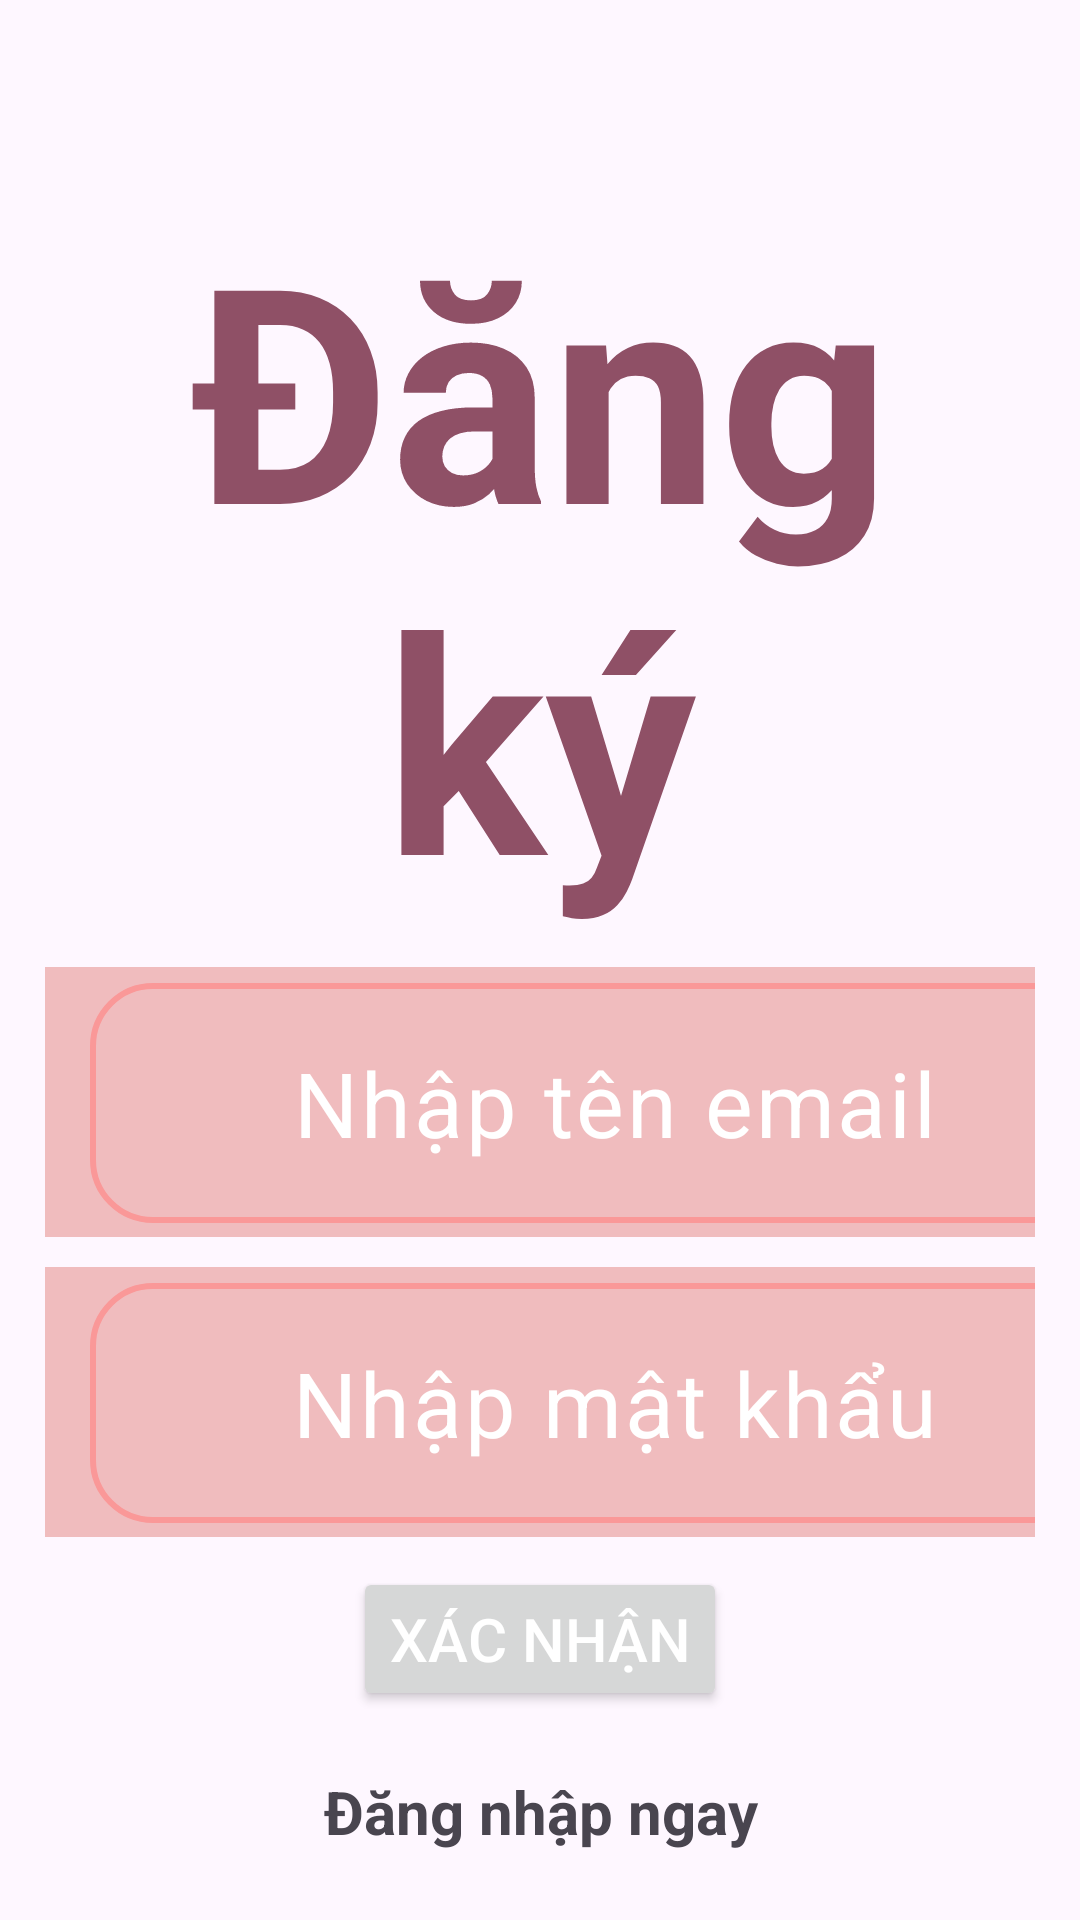

Produce the Android XML layout that renders to this screen, including the resource entries it uses.
<!-- AndroidManifest.xml: application theme Theme.AppWibu -->
<!-- res/layout/activity_screen_dang_ky.xml -->
<?xml version="1.0" encoding="utf-8"?>
<LinearLayout
    xmlns:android="http://schemas.android.com/apk/res/android"
    xmlns:app="http://schemas.android.com/apk/res-auto"
    xmlns:tools="http://schemas.android.com/tools"
    android:layout_width="match_parent"
    android:layout_height="match_parent"
    android:orientation="vertical"
    tools:context=".screenDangKy"
    android:gravity="center"
    >

    <TextView
        android:layout_width="wrap_content"
        android:layout_height="wrap_content"
        android:text="Đăng ký"
        android:textStyle="bold"
        android:textColor="#8F5066"
        android:textAlignment="center"
        android:textSize="100dp"
        android:layout_marginTop="40dp"
        />

    <com.google.android.material.textfield.TextInputLayout
        android:layout_width="match_parent"
        android:layout_height="90dp"
        android:layout_marginLeft="15dp"
        android:layout_marginTop="10dp"
        android:layout_marginRight="15dp"
        android:background="#CBEDAEAE"
        >

        <com.google.android.material.textfield.TextInputEditText
            android:id="@+id/dangky_email"
            android:layout_width="350dp"
            android:layout_height="80dp"
            android:layout_alignParentStart="true"
            android:layout_alignParentTop="true"
            android:layout_marginStart="15dp"
            android:layout_marginTop="25dp"
            android:background="@drawable/bg_edit"
            android:gravity="center"
            android:text="Nhập tên email"
            android:textColor="@color/white"
            android:textSize="30dp"
            android:textColorHint="@color/black"
            android:singleLine="true"
            />
    </com.google.android.material.textfield.TextInputLayout>

    <com.google.android.material.textfield.TextInputLayout
        android:layout_width="match_parent"
        android:layout_height="90dp"
        android:layout_marginLeft="15dp"
        android:layout_marginTop="10dp"
        android:layout_marginRight="15dp"
        android:background="#CBEDAEAE"
        >
        <com.google.android.material.textfield.TextInputEditText
            android:id="@+id/dangky_password"
            android:layout_width="350dp"
            android:layout_height="80dp"
            android:layout_alignTop="@id/dangnhap_email"
            android:layout_marginStart="15dp"
            android:layout_marginTop="80dp"
            android:background="@drawable/bg_edit"
            android:gravity="center"
            android:text="Nhập mật khẩu"
            android:textColor="@color/white"
            android:textSize="30dp"
            android:textColorHint="@color/black"
            android:singleLine="true"
            />
    </com.google.android.material.textfield.TextInputLayout>

    <ProgressBar
        android:id="@+id/progressBar"
        android:visibility="gone"
        android:layout_width="wrap_content"
        android:layout_height="wrap_content"/>

    <Button
        android:id="@+id/dangky_btxacnhan"
        android:layout_width="wrap_content"
        android:layout_height="wrap_content"
        android:layout_marginTop="10dp"
        android:text="Xác nhận"
        android:textColor="@color/white"
        android:textSize="20dp" />

    <TextView
        android:textSize="20sp"
        android:textStyle="bold"
        android:gravity="center"
        android:layout_marginTop="20dp"
        android:id="@+id/loginNow"
        android:text="Đăng nhập ngay"
        android:layout_width="match_parent"
        android:layout_height="wrap_content"/>

</LinearLayout>
<!-- resources referenced by this layout -->
<resources>
  <!-- drawable bg_edit (drawable) -->
  <?xml version="1.0" encoding="utf-8"?>
  <shape xmlns:android="http://schemas.android.com/apk/res/android">
  <corners android:radius="20dp"></corners>
      <stroke android:width="2dp"
          android:color="#FFFA9898"
          />
  </shape>
  <style name="Theme.AppWibu" parent="Base.Theme.AppWibu" />
  <style name="Base.Theme.AppWibu" parent="Theme.Material3.DayNight.NoActionBar">
          
          
      </style>
  <!-- not gathered from this repository: default colours our renderer supplied (Android Studio template values) -->
  <color name="black">#FF000000</color>
  <color name="white">#FFFFFFFF</color>
</resources>
